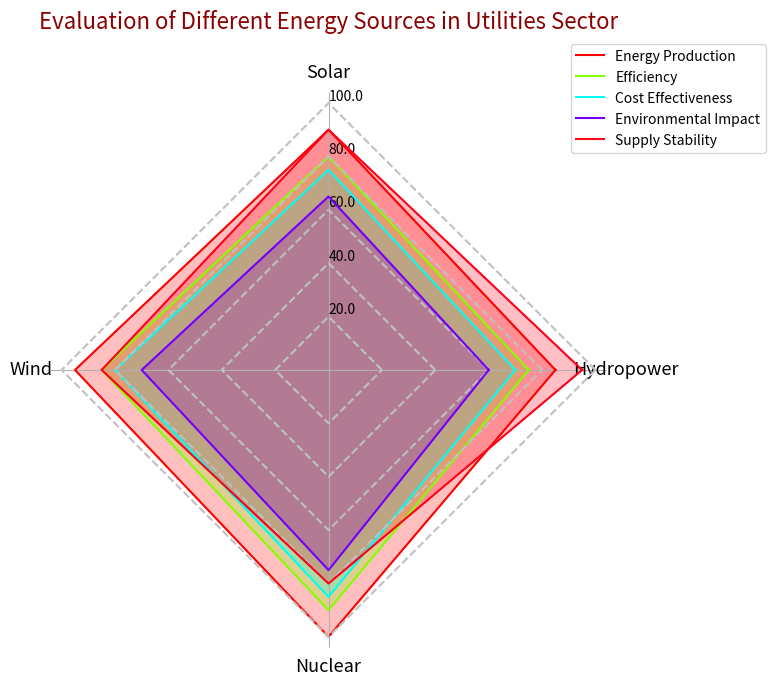

The script that saved this image: (Note: this script raises an exception after producing the figure.)
import matplotlib.pyplot as plt
import numpy as np

# Defining attributes and their scores
data_labels=['Hydropower', 'Solar', 'Wind', 'Nuclear']
line_labels = ['Energy Production', 'Efficiency', 'Cost Effectiveness', 'Environmental Impact', 'Supply Stability']
data = np.array([[85, 90, 95, 100],
                 [75, 80, 85, 90],
                 [70, 75, 80, 85],
                 [60, 65, 70, 75],
                 [95, 90, 85, 80]])

# Number of variables 
num_vars = len(data_labels)

# Compute angle for each axis
angles = np.linspace(0, 2 * np.pi, num_vars, endpoint=False)

# Repeat the first value to close the circular graph
data = np.concatenate((data, data[:,[0]]), axis=1)
angles = np.concatenate((angles,[angles[0]]))

# Create figure
fig, ax = plt.subplots(figsize=(8, 8), subplot_kw=dict(polar=True))

for idx, (title, values) in enumerate(zip(line_labels, data)):
    color = plt.cm.hsv(idx/float(len(data_labels)))
    ax.fill(angles, values, color=color, alpha=0.25)
    ax.plot(angles, values, color=color, label=title)
    ax.plot(angles, np.full_like(angles, (idx+1) * np.amax(data) / len(data)), 
            color='silver', 
            linestyle='dashed')

# Axis decoration
ax.set_xticks(angles[:-1])
ax.set_xticklabels(data_labels, rotation=45, fontsize=13)
ax.yaxis.grid(False)
ax.spines['polar'].set_visible(False)
max_value = np.amax(data)
step_size = max_value / len(data)
ax.set_rgrids([step_size * i for i in range(1, len(data) + 1)], labels=[f'{step_size * i}' for i in range(1, len(data) + 1)], angle=90)

ax.set_title('Evaluation of Different Energy Sources in Utilities Sector', size=16, color='darkred', y=1.1)

# Legend
handles, labels = ax.get_legend_handles_labels()
ax.legend(handles, line_labels, loc="upper right", bbox_to_anchor=(1.3, 1.1))

plt.tight_layout()
plt.savefig('/cpfs01/user/yehancheng/workspace/datasets/SimChartV2/demo/radar_polygon/png/140_2023122292141.png')
plt.clf()
